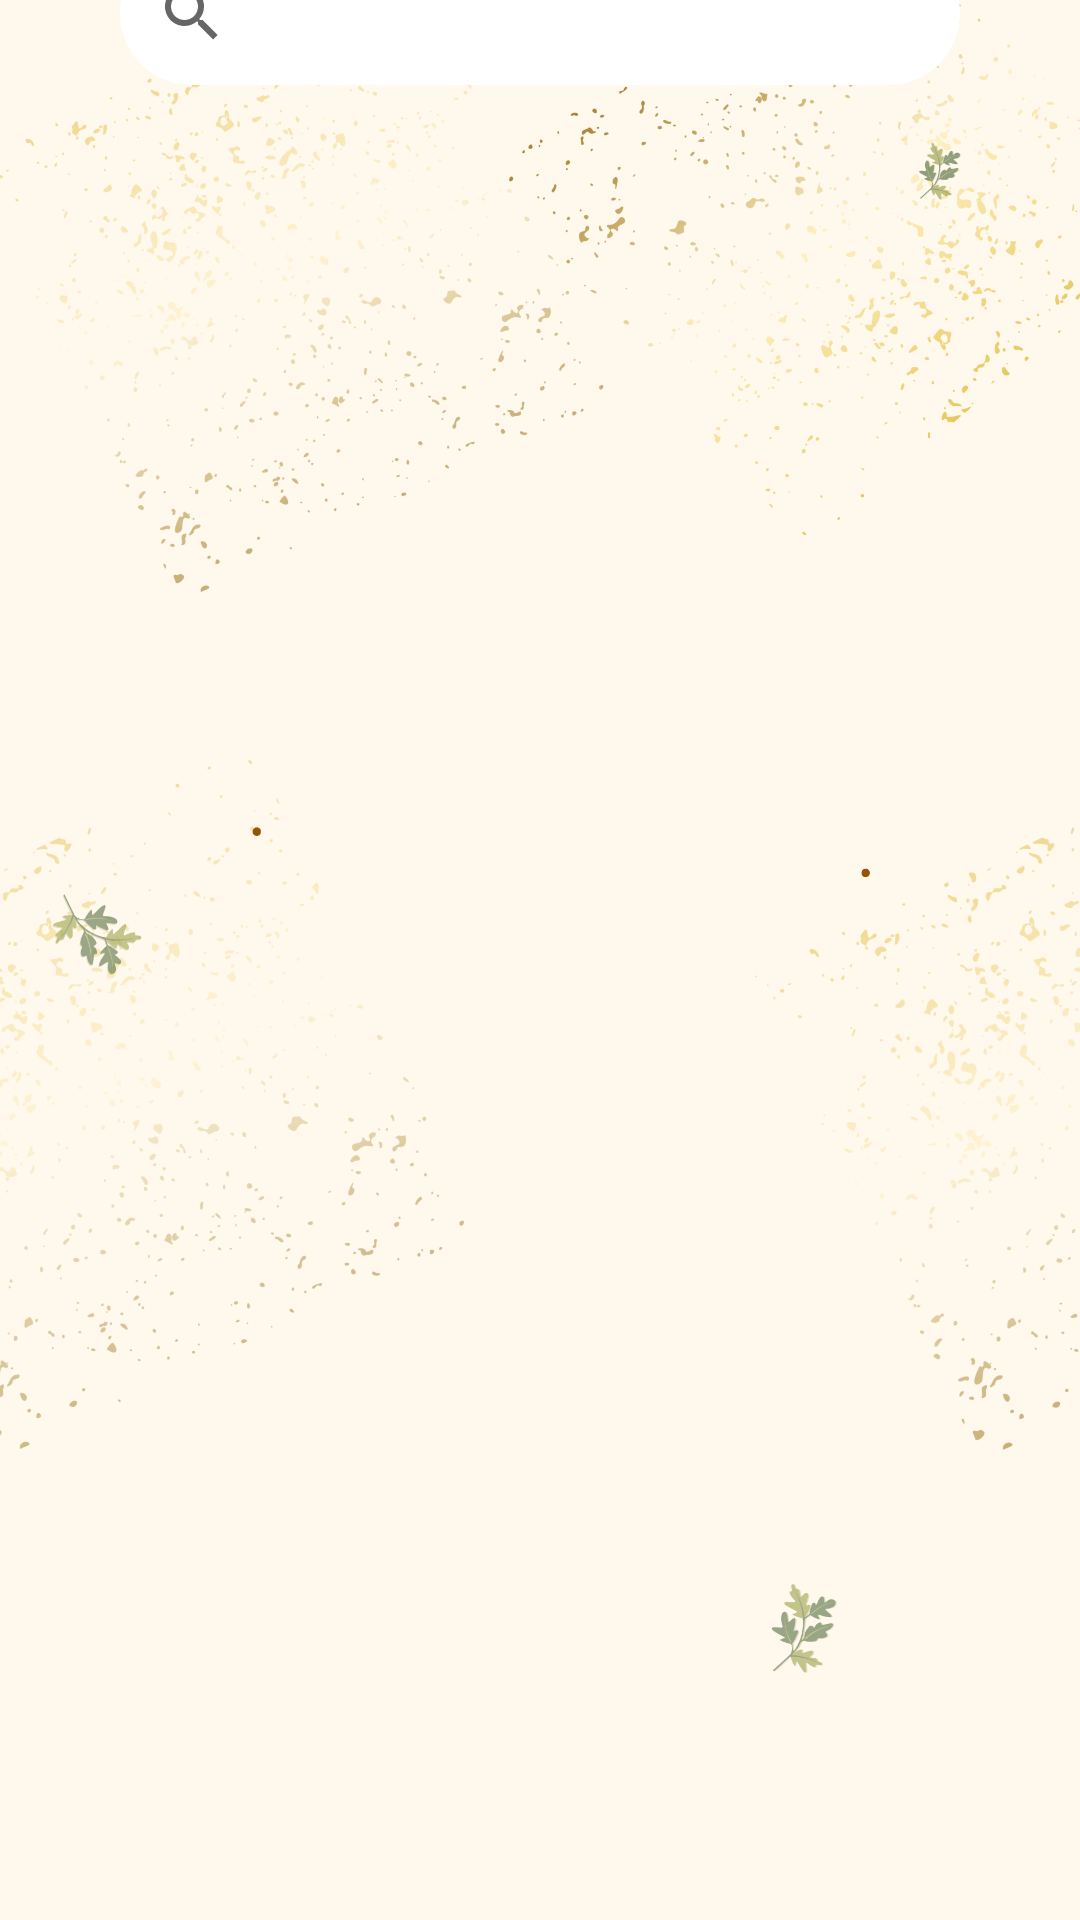

The Android layout XML behind this screen, and the referenced resources:
<!-- AndroidManifest.xml: application theme Theme.NutriPath -->
<!-- res/layout/fragment_meal.xml -->
<androidx.constraintlayout.widget.ConstraintLayout
        xmlns:android="http://schemas.android.com/apk/res/android"
        xmlns:app="http://schemas.android.com/apk/res-auto"
        xmlns:tools="http://schemas.android.com/tools"
        android:layout_width="match_parent"
        android:layout_height="match_parent"
        android:background="@drawable/np_bg2"
        android:orientation="vertical">

        <ImageView
            android:id="@+id/imageView2"
            android:layout_width="match_parent"
            android:layout_height="wrap_content"
            android:adjustViewBounds="true"
            android:paddingStart="10dp"
            android:paddingEnd="10dp"
            android:scaleType="centerInside"
            android:src="@drawable/np_banner_recipe"
            app:layout_constraintEnd_toEndOf="parent"
            app:layout_constraintStart_toStartOf="parent"
            app:layout_constraintTop_toTopOf="parent" />

        <androidx.appcompat.widget.SearchView
            android:id="@+id/mealSearchBar"
            android:layout_width="match_parent"
            android:layout_height="wrap_content"
            android:layout_marginStart="40dp"
            android:layout_marginTop="-20dp"
            android:layout_marginEnd="40dp"
            android:background="@drawable/np_search_meal"
            android:backgroundTint="@color/white"
            android:closeIcon="@drawable/bg_search_view"
            android:iconifiedByDefault="false"
            app:layout_constraintEnd_toEndOf="parent"
            app:layout_constraintStart_toStartOf="parent"
            app:layout_constraintTop_toBottomOf="@id/imageView2"
            app:queryBackground="@null" />

        <androidx.recyclerview.widget.RecyclerView
            android:id="@+id/mealRecycleView"
            android:layout_width="match_parent"
            android:layout_height="wrap_content"
            android:layout_marginStart="10dp"
            android:layout_marginEnd="10dp"
            android:scrollbars="vertical"
            app:layout_constraintEnd_toEndOf="parent"
            app:layout_constraintStart_toStartOf="parent"

            app:layout_constraintTop_toBottomOf="@+id/mealSearchBar" />

    </androidx.constraintlayout.widget.ConstraintLayout>
<!-- resources referenced by this layout -->
<resources>
  <color name="white">#FFFFFFFF</color>
  <!-- drawable bg_search_view (drawable) -->
  <?xml version="1.0" encoding="utf-8"?>
  
  <shape xmlns:android="http://schemas.android.com/apk/res/android"
      android:shape="rectangle">
  
      <solid android:color="@color/app_color" />
      <stroke
          android:width="7dp"
          android:color="@color/blue_mute"/>
      <corners android:radius="100dp" />
  </shape>
  <!-- drawable np_bg2: png bitmap (drawable, 418090 bytes) -->
  <!-- drawable np_search_meal (drawable) -->
  <?xml version="1.0" encoding="utf-8"?>
  <shape xmlns:android="http://schemas.android.com/apk/res/android"
      android:shape="rectangle">
      <solid android:color="@color/white" />
  
      <corners android:radius="100dp" />
  </shape>
  <style name="Theme.NutriPath" parent="Theme.MaterialComponents.DayNight.DarkActionBar">
          
          <item name="colorPrimary">@color/green_dark</item>
          <item name="colorPrimaryVariant">@color/purple_700</item>
          <item name="colorOnPrimary">@color/app_color</item>
          
          <item name="colorSecondary">@color/teal_200</item>
          <item name="colorSecondaryVariant">@color/teal_700</item>
          <item name="colorOnSecondary">@color/black</item>
          
          <item name="android:statusBarColor">?attr/colorPrimaryVariant</item>
          <item name="android:windowBackground">@color/app_color</item>
          
      </style>
  <color name="app_color">#fbf3f3</color>
  <color name="blue_mute">#8AB3BE</color>
  <color name="green_dark">#526C3F</color>
  <color name="purple_700">#FF3700B3</color>
  <color name="teal_200">#FF03DAC5</color>
  <color name="teal_700">#FF018786</color>
  <color name="black">#FF000000</color>
</resources>
